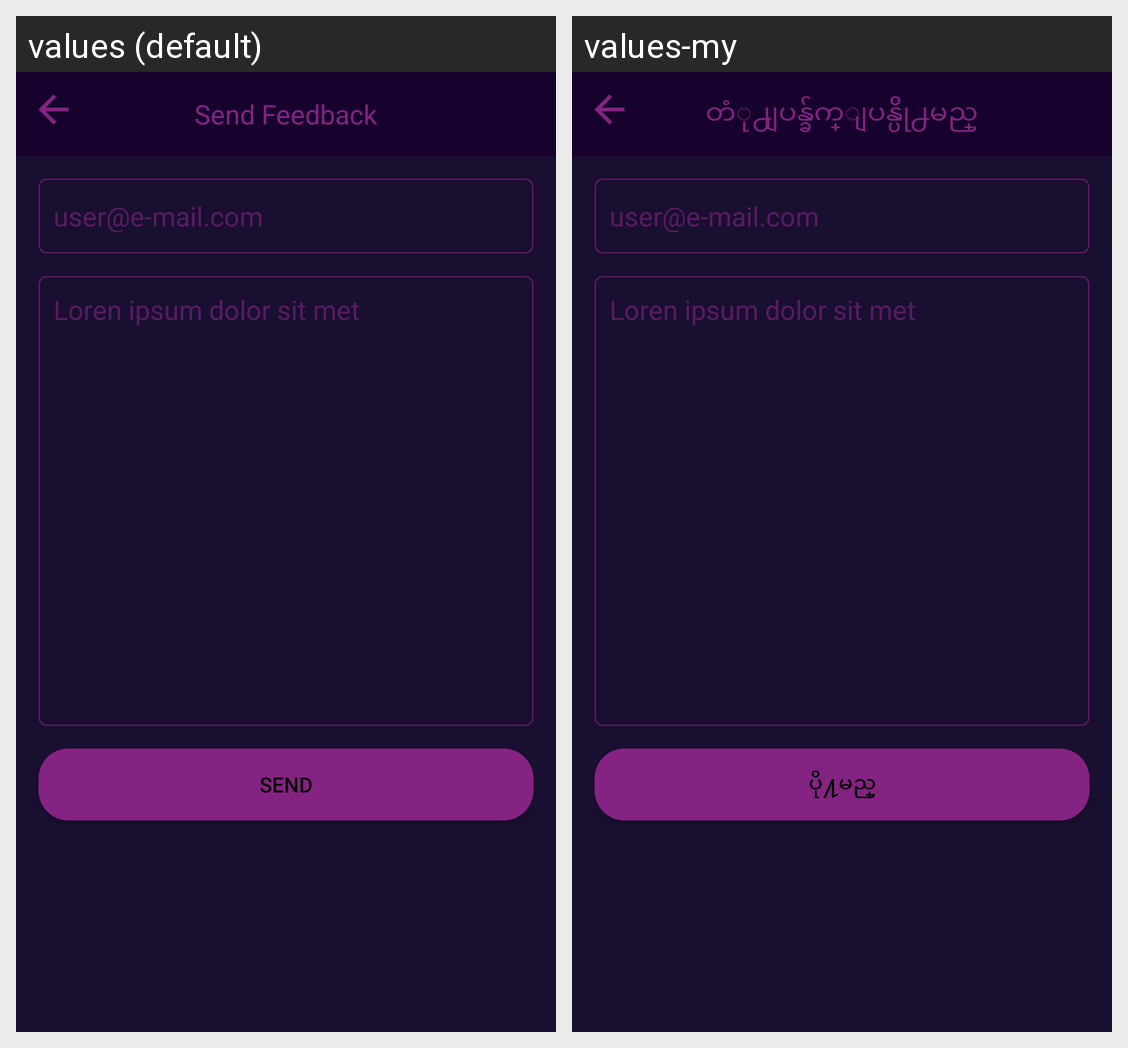

The same Android screen rendered under two of its app's locales, left to right. List the strings drawn on it with the default value and each locale's translation.
Android screen res/layout/activity_send_feedback.xml rendered under 2 locales, left to right: values (default), values-my. Device: Nexus 5 (rendered at 1080×1920; each locale shown at half size, 540×960, under a caption strip naming it); theme AppTheme.
Strings drawn on this screen, with the default value and each locale's value (text and hints the layout hard-codes, and strings that could not be matched under every locale, appear in the picture but are not listed):

send_feedback
  values: Send Feedback
  values-my: တံု႕ျပန္ခ်က္ျပန္ပို႕မည္

send
  values: send
  values-my: ပို႔မည္
